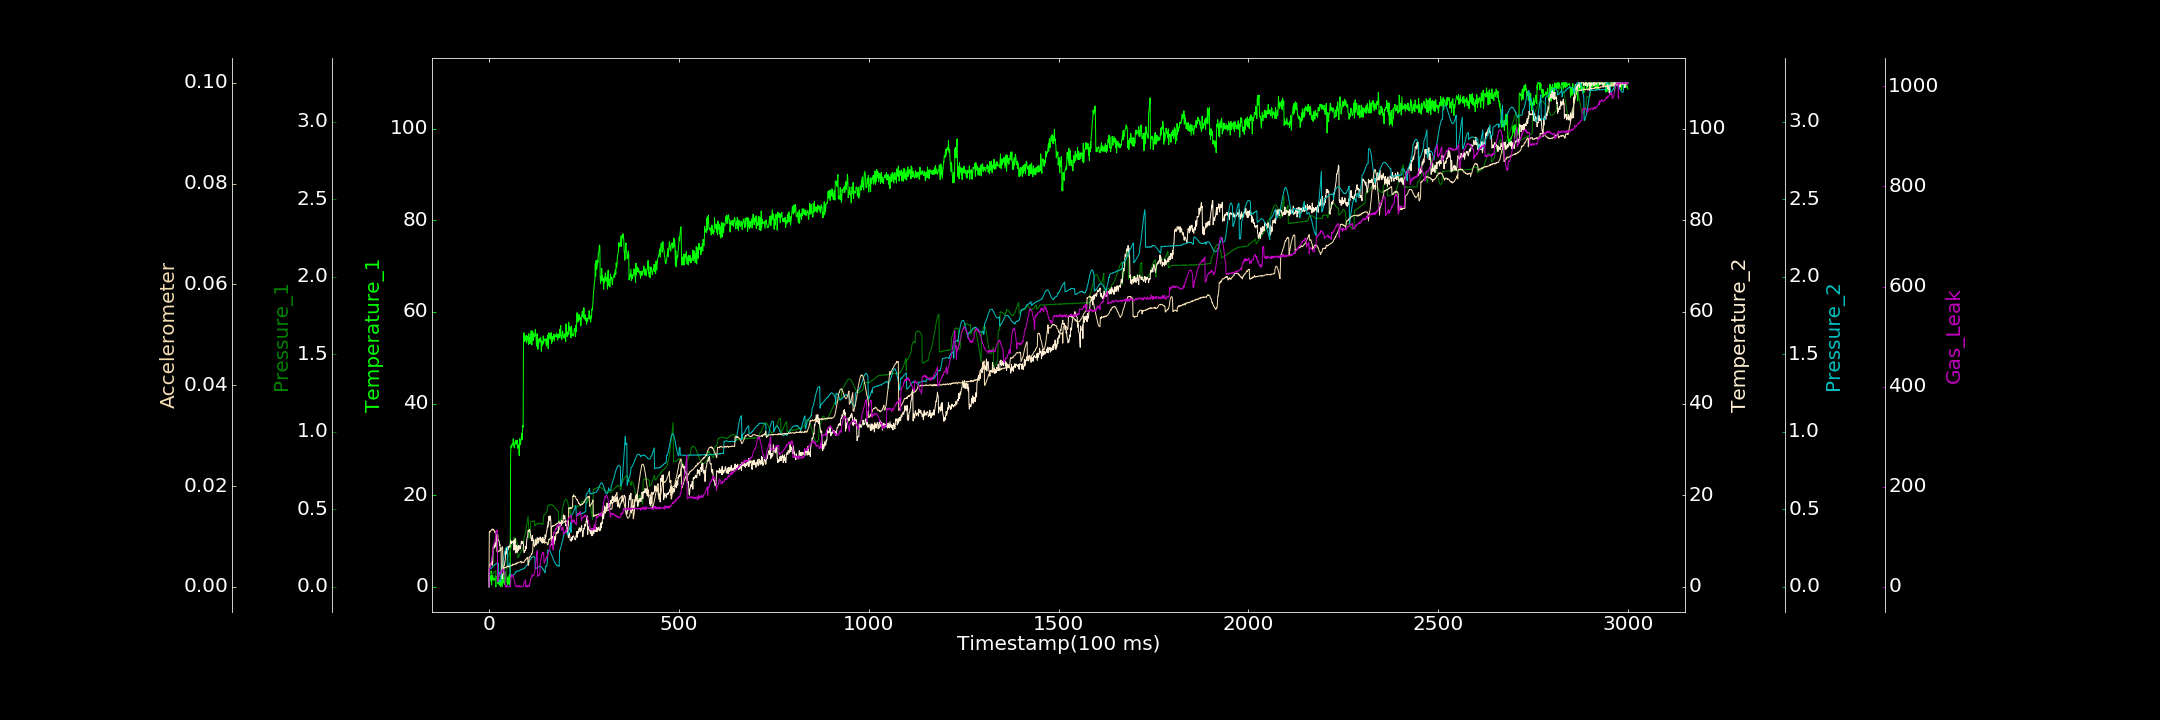

The table this chart was drawn from, first rows:
0.000000000, 0.000000000, 0.000967296, 0.000000000, 0.000292380, 0.000000000, 0.070442287
1, 2.804, 0.07682, 4.065, 0.1142, 0.01081, 34.9
2, 0.9861, 0.07812, 4.183, 0.1122, 0.01096, 37.43
3, 2.218, 0.07696, 4.904, 0.1143, 0.01085, 36.8
4, 1.807, 0.08049, 4.967, 0.1163, 0.011, 41.99
5, 1.555, 0.0797, 4.663, 0.1178, 0.01117, 44.53
6, 3.44, 0.0833, 5.204, 0.1188, 0.01122, 49.35
7, 0.4026, 0.08178, 5.588, 0.1222, 0.0113, 56.1
8, 1.975, 0.08363, 5.288, 0.1243, 0.01124, 60.77
9, 1.927, 0.08427, 4.731, 0.1261, 0.01145, 66.04
10, 2.48, 0.08566, 5.325, 0.1306, 0.01149, 69.13
11, 1.421, 0.0854, 8.646, 0.1326, 0.01124, 77.07
12, 1.588, 0.09158, 8.963, 0.1359, 0.01134, 80.61
13, 1.835, 0.09526, 8.915, 0.1377, 0.0113, 83.69
14, 1.494, 0.09424, 8.436, 0.139, 0.01114, 87.23
15, 1.462, 0.09876, 9.345, 0.1438, 0.01099, 88.43
16, 1.538, 0.1016, 8.719, 0.1452, 0.01075, 90.37
17, 2.472, 0.1037, 10.46, 0.1459, 0.01093, 90.42
18, 0.000000000, 0.1046, 9.334, 0.1477, 0.01053, 108.2
19, 0.3873, 0.01432, 10.41, 0.1486, 0.01038, 110.7
20, 2.216, 0.01605, 10.34, 0.1497, 0.01003, 110.7
21, 1.776, 0.0456, 10.1, 0.1517, 0.007045, 113.6
22, 0.8099, 0.05214, 10.61, 0.1502, 0.006891, 112.6
23, 2.713, 0.05519, 11.39, 0.1529, 0.007058, 10.56
24, 0.6798, 0.0637, 10.1, 0.1497, 0.006971, 12.32
25, 1.678, 0.06803, 10.16, 0.1503, 0.006925, 18.39
26, 1.699, 0.07566, 10.04, 0.03115, 0.007116, 19.5
27, 0.3484, 0.08235, 9.94, 0.03365, 0.007192, 23.62
28, 0.6478, 0.08889, 9.111, 0.0337, 0.007115, 27.66
29, 1.422, 0.09543, 9.216, 0.03403, 0.007323, 24.88
30, 0.432, 0.09899, 7.939, 0.0335, 0.007338, 29.52
31, 0.000000000, 0.04264, 8.217, 0.03512, 0.007426, 26.35
32, 2.168, 0.1226, 8.301, 0.06753, 0.007492, 31.4
33, 0.5798, 0.1346, 1.814, 0.08299, 0.007618, 29.99
34, 1.82, 0.14, 2.384, 0.1005, 0.007736, 31.88
35, 0.000000000, 0.1459, 1.735, 0.1182, 0.007936, 32.38
36, 0.8356, 0.1469, 2.674, 0.1344, 0.007926, 35.7
37, 1.434, 0.1432, 2.556, 0.1553, 0.003535, 35.47
38, 0.8592, 0.1429, 3.237, 0.1744, 0.003871, 33.95
39, 1.859, 0.1335, 4.419, 0.1898, 0.00385, 32.32
40, 2.484, 0.1252, 4.572, 0.2058, 0.003834, 29.53
41, 0.5366, 0.1121, 4.847, 0.2174, 0.003726, 31.25
42, 3.285, 0.09969, 5.524, 0.2308, 0.003821, 29.12
43, 1.878, 0.08306, 5.879, 0.2387, 0.003767, 0.4542
44, 2.217, 0.0666, 7.676, 0.2471, 0.003823, 0.000000000
45, 1.332, 0.0499, 7.257, 0.2504, 0.003801, 0.2193
46, 2.433, 0.02986, 8.408, 0.2558, 0.004013, 3.722
47, 0.9693, 0.1225, 8.513, 0.256, 0.004042, 0.000000000
48, 1.297, 0.1906, 6.96, 0.2519, 0.003952, 0.000000000
49, 0.3649, 0.1901, 7.863, 0.2508, 0.00408, 1.206
50, 2.14, 0.1948, 8.731, 0.1327, 0.004022, 0.000000000
51, 0.6428, 0.1976, 8.197, 0.1364, 0.004077, 0.08105
52, 1.222, 0.2004, 8.74, 0.1366, 0.003884, 0.000000000
53, 2.518, 0.2065, 8.906, 0.1392, 0.003993, 1.347
54, 2.625, 0.2154, 8.692, 0.1441, 0.004053, 0.000000000
55, 0.3502, 0.2216, 8.663, 0.15, 0.004083, 1.616
56, 1.534, 0.2304, 9.336, 0.06941, 0.00407, 0.7592
57, 28.27, 0.2416, 10.14, 0.06831, 0.004073, 0.000000000
58, 30.77, 0.2508, 9.929, 0.06828, 0.004186, 20.54
59, 30.4, 0.2625, 9.461, 0.06918, 0.004212, 19.91
60, 30.48, 0.2684, 9.897, 0.06951, 0.004279, 24.37
... 2,939 more rows
